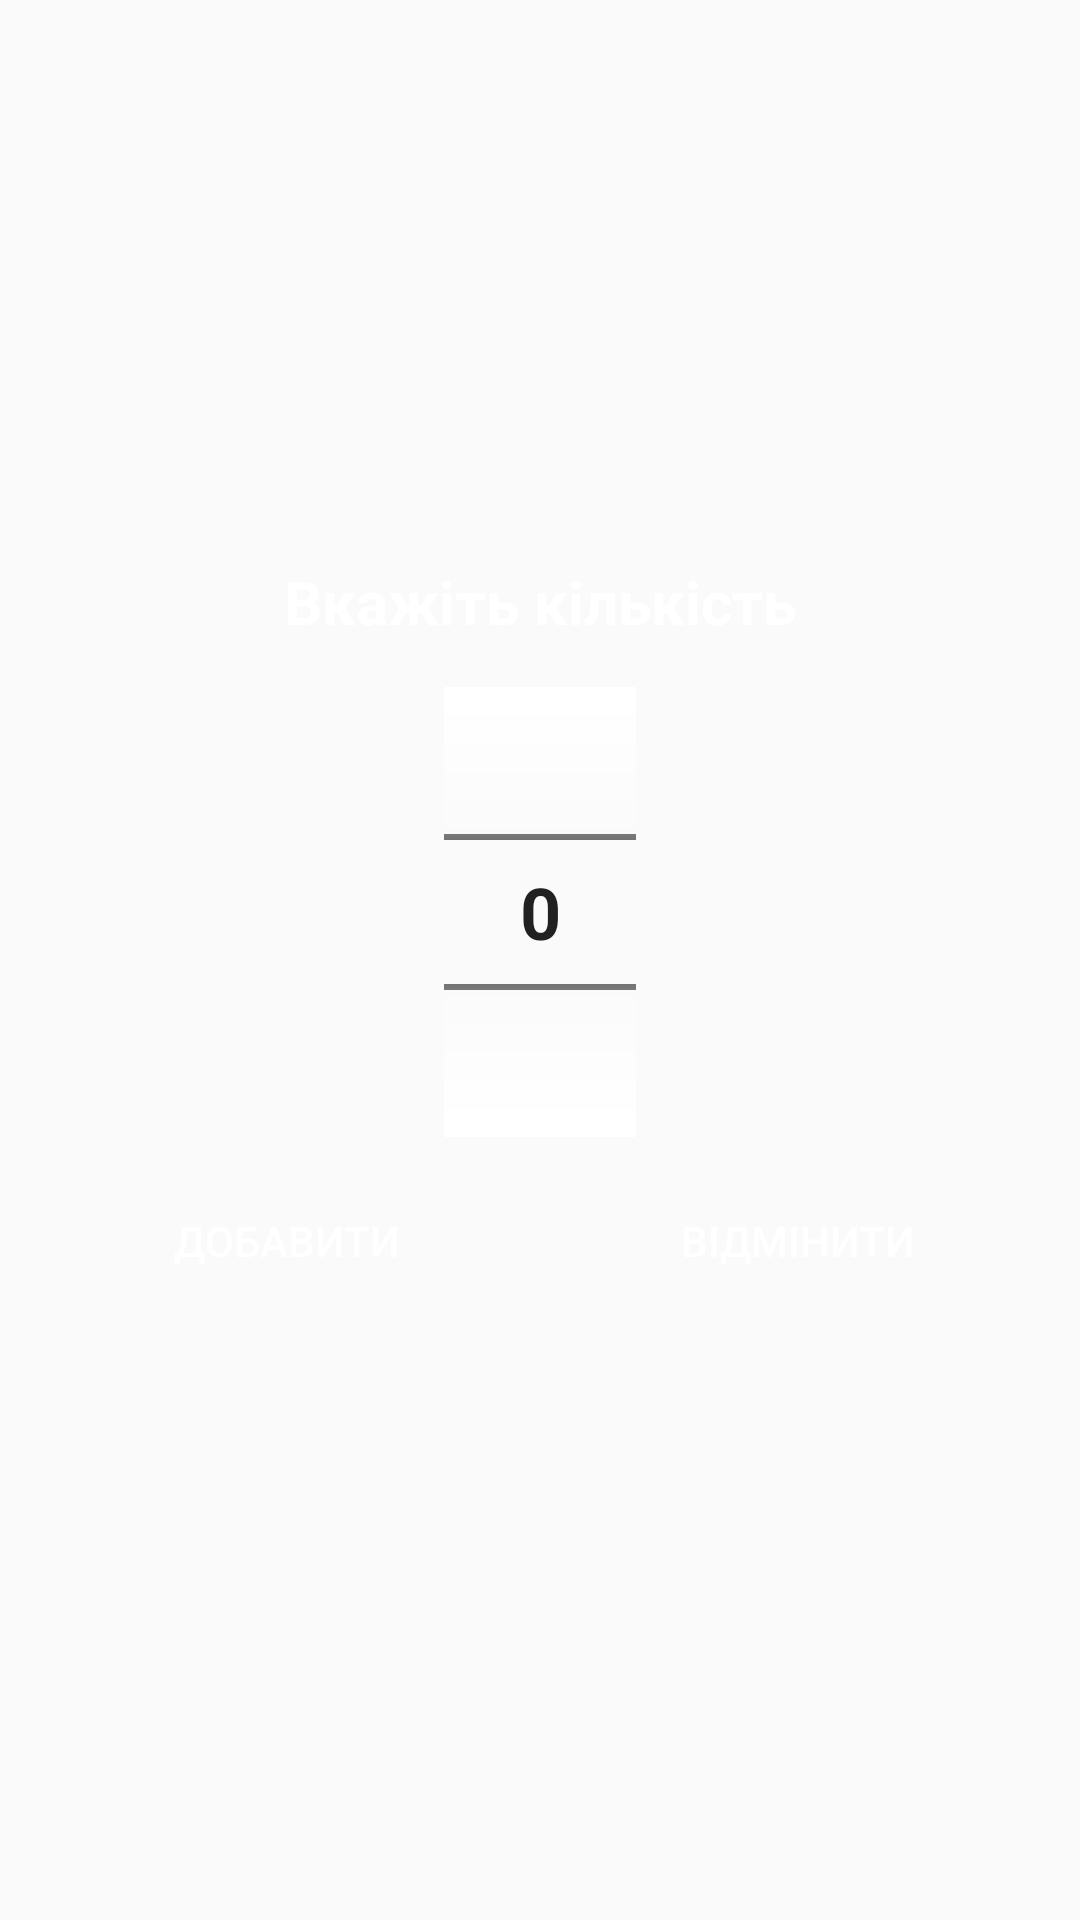

Reconstruct the res/layout file that produces this screen, plus the resources it refers to.
<!-- AndroidManifest.xml: application theme AppTheme -->
<!-- res/layout/dialog_quantity.xml -->
<RelativeLayout xmlns:android="http://schemas.android.com/apk/res/android"
    xmlns:tools="http://schemas.android.com/tools"
    android:layout_width="350dp"
    android:layout_height="300dp"
    android:layout_gravity="center"
    android:background="@drawable/dialog_bg"
    android:gravity="center"
    android:orientation="vertical"
    android:padding="20dp">

    <TextView
        android:id="@+id/title_quantity"
        android:layout_width="match_parent"
        android:layout_height="wrap_content"
        android:layout_centerHorizontal="true"
        android:layout_marginBottom="15dp"
        android:gravity="center"
        android:text="@string/dialog_title"
        android:textColor="@color/colorWhite"
        android:textSize="20sp"
        android:textStyle="bold" />

    <NumberPicker
        android:id="@+id/numberPicker"
        android:layout_width="wrap_content"
        android:layout_height="150dp"
        android:layout_below="@+id/title_quantity"
        android:layout_centerHorizontal="true"
        android:solidColor="@color/colorWhite"
        android:theme="@style/NumberPickerText" />

    <Button
        android:id="@+id/btn_cancel"
        android:layout_width="wrap_content"
        android:layout_height="wrap_content"
        android:layout_below="@+id/numberPicker"
        android:layout_marginTop="10dp"
        android:layout_marginBottom="15dp"
        android:layout_toEndOf="@+id/numberPicker"
        android:layout_toRightOf="@+id/numberPicker"
        android:background="@drawable/dialog_bg"
        android:padding="15dp"
        android:text="@string/cancel"
        android:textColor="@color/colorWhite"
        tools:ignore="RtlHardcoded" />

    <Button
        android:id="@+id/btn_add"
        android:layout_width="wrap_content"
        android:layout_height="wrap_content"
        android:layout_alignBaseline="@+id/btn_cancel"
        android:layout_alignBottom="@+id/btn_cancel"
        android:layout_marginBottom="15dp"
        android:layout_toStartOf="@+id/numberPicker"
        android:layout_toLeftOf="@+id/numberPicker"
        android:background="@drawable/dialog_bg"
        android:padding="15dp"
        android:text="@string/add_quantity"
        android:textColor="@color/colorWhite"
        tools:ignore="RtlHardcoded" />


</RelativeLayout>
<!-- resources referenced by this layout -->
<resources>
  <color name="colorWhite">@android:color/background_light</color>
  <string name="add_quantity">Добавити</string>
  <string name="cancel">Вiдмiнити</string>
  <string name="dialog_title">Вкажiть кiлькiсть</string>
  <style name="NumberPickerText">
          <item name="android:textSize">24sp</item>
          <item name="android:textStyle">bold</item>
          <item name="android:textColor">@color/colorWhite</item>
      </style>
  <style name="AppTheme" parent="Theme.AppCompat.Light.DarkActionBar">
          <item name="colorPrimaryDark">@color/colorPrimaryDark</item>
      </style>
  <color name="colorPrimaryDark">#00574B</color>
</resources>
